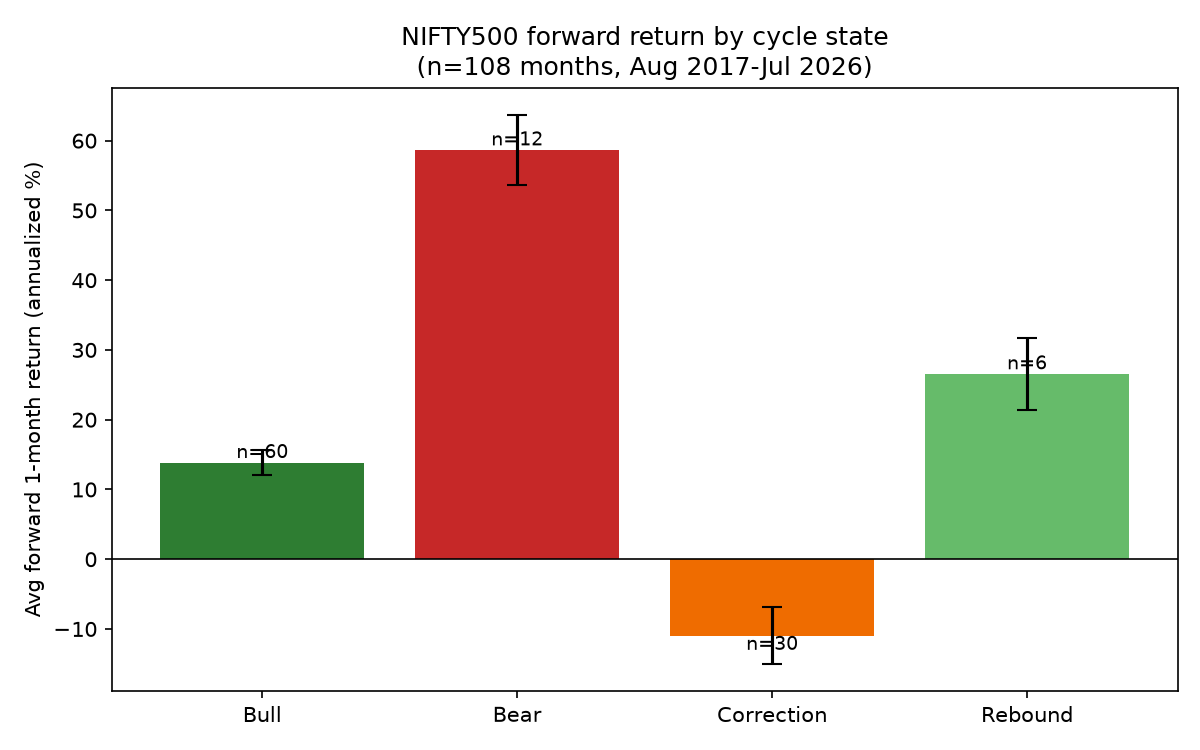

The file beside this chart, header and first rows:
state, mean, std, count, mean_annlzd_%, std_annlzd_%
Bull, 0.01155, 0.03869, 60, 13.86, 13.4
Bear, 0.0489, 0.05002, 12, 58.68, 17.33
Correction, -0.009126, 0.06428, 30, -10.95, 22.27
Rebound, 0.02215, 0.03647, 6, 26.58, 12.63
